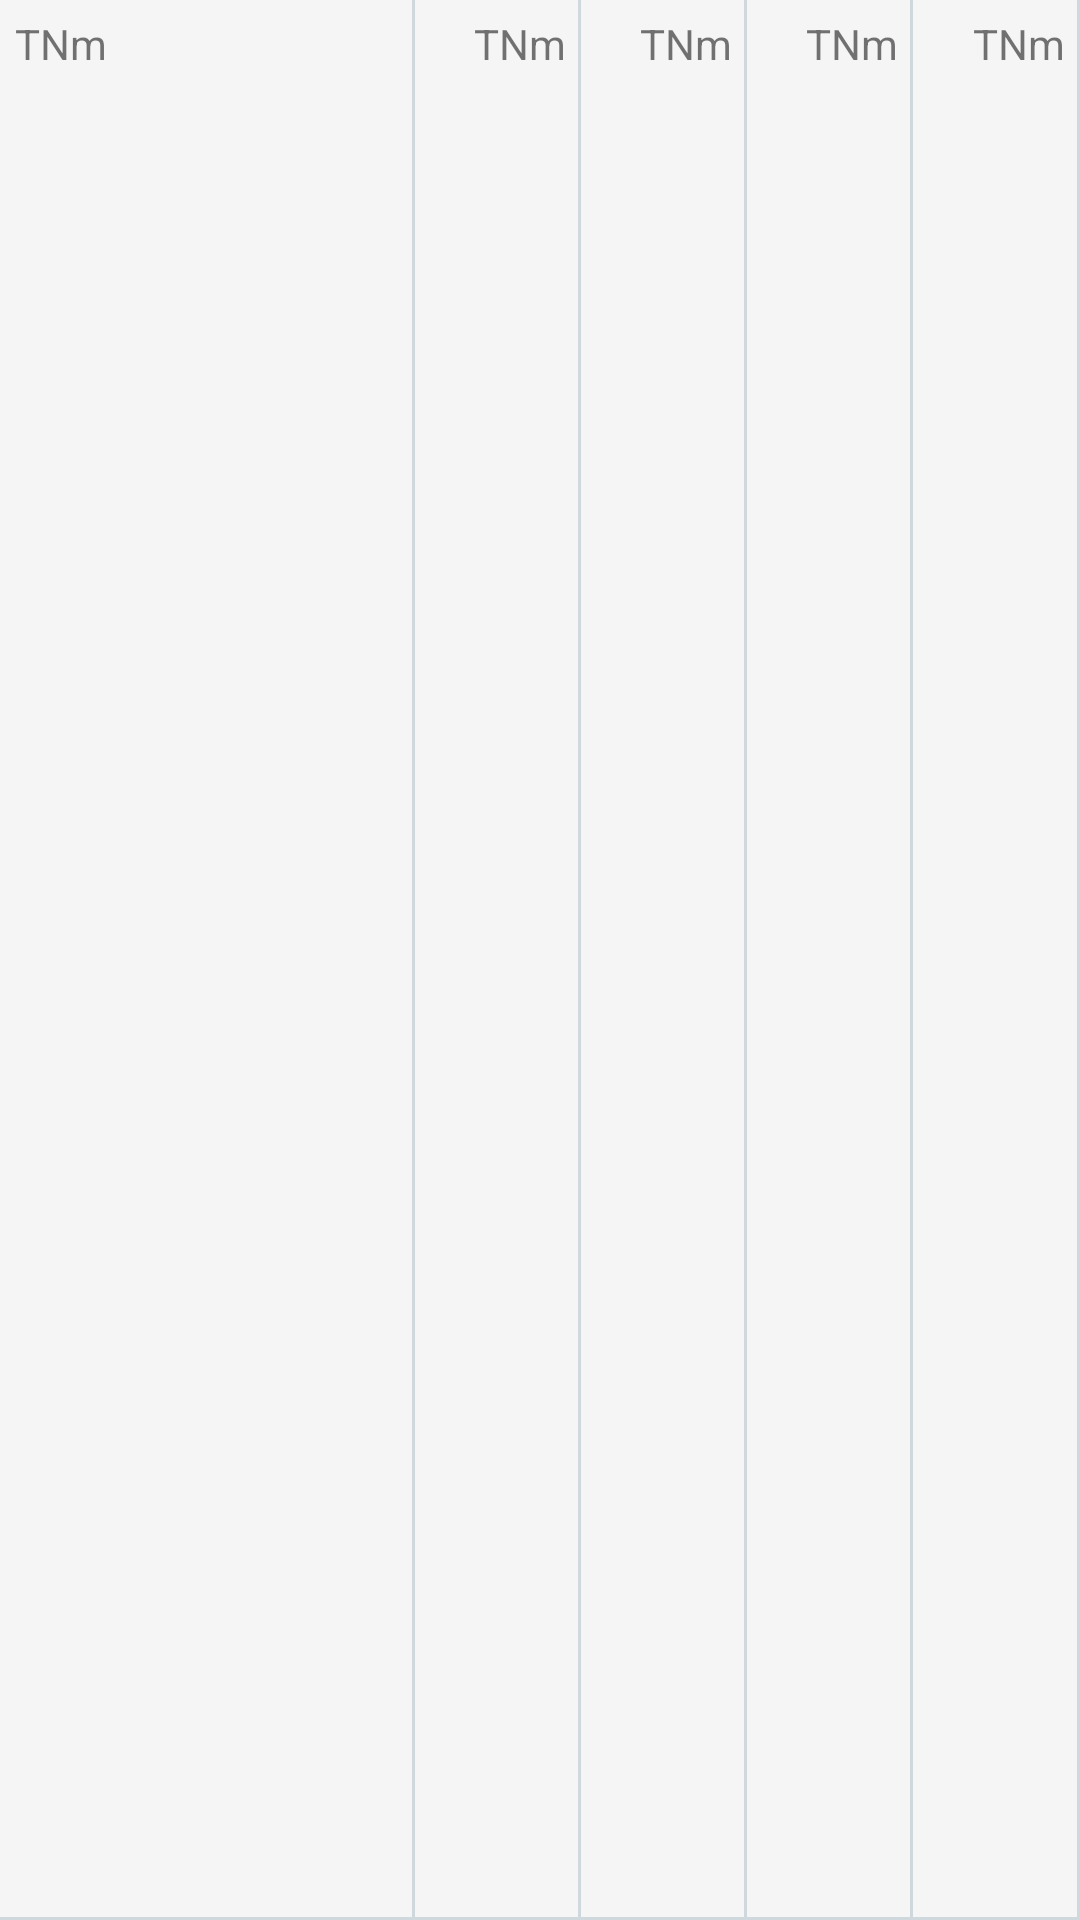

Layout XML and referenced resources for this Android screen:
<!-- AndroidManifest.xml: application theme AppTheme -->
<!-- res/layout/heading5.xml -->
<?xml version="1.0" encoding="utf-8"?>
<LinearLayout xmlns:android="http://schemas.android.com/apk/res/android"
    xmlns:tools="http://schemas.android.com/tools"
    android:orientation="horizontal"
    android:layout_width="match_parent"
    android:layout_height="wrap_content">


    <TextView

        android:gravity="left"
        android:textSize="14dp"
        android:id = "@+id/tname"
        android:layout_width = "0dp"
        android:layout_height = "match_parent"
        android:layout_weight = "2.5"
        android:background = "@drawable/cell_shape"
        android:ellipsize = "end"
        android:padding = "5dp"
        android:text = "TNm"

        tools:ignore="Suspicious0dp" />

    <TextView

        android:gravity="right"
        android:textSize="14dp"
        android:id = "@+id/amount"
        android:layout_width = "0dp"
        android:layout_height = "match_parent"
        android:layout_weight = "1"
        android:background = "@drawable/cell_shape"
        android:ellipsize = "end"
        android:padding = "5dp"
        android:text = "TNm"

        tools:ignore="Suspicious0dp" />

    <TextView
        android:gravity="right"

        android:textSize="14dp"
        android:id = "@+id/amount1"
        android:layout_width = "0dp"
        android:layout_height = "match_parent"
        android:layout_weight = "1"
        android:background = "@drawable/cell_shape"
        android:ellipsize = "end"
        android:padding = "5dp"
        android:text = "TNm"

        tools:ignore="Suspicious0dp" />

    <TextView
        android:gravity="right"

        android:textSize="14dp"
        android:id = "@+id/amount2"
        android:layout_width = "0dp"
        android:layout_height = "match_parent"
        android:layout_weight = "1"
        android:background = "@drawable/cell_shape"
        android:ellipsize = "end"
        android:padding = "5dp"
        android:text = "TNm"

        tools:ignore="Suspicious0dp" />
    <TextView
        android:gravity="right"

        android:textSize="14dp"
        android:id = "@+id/amount3"
        android:layout_width = "0dp"
        android:layout_height = "match_parent"
        android:layout_weight = "1"
        android:background = "@drawable/cell_shape"
        android:ellipsize = "end"
        android:padding = "5dp"
        android:text = "TNm"

        tools:ignore="Suspicious0dp" />

</LinearLayout>
<!-- resources referenced by this layout -->
<resources>
  <!-- drawable cell_shape (drawable) -->
  <?xml version="1.0" encoding="utf-8"?>
  <layer-list xmlns:android="http://schemas.android.com/apk/res/android">
      <item
          android:left = "-2dp"
          android:top = "-2dp">
          <shape android:shape = "rectangle" >
              <solid android:color = "#f5f5f5" />
  
              <stroke
                  android:width = "1dp"
                  android:color = "#cfd8dc" />
          </shape>
      </item>
  </layer-list>
  <style name="AppTheme" parent="Theme.AppCompat.Light.NoActionBar">
          
  
          <item name="colorPrimaryDark">@color/colorPrimaryDark</item>
  
      </style>
  <color name="colorPrimaryDark">#6539ba</color>
</resources>
